Run: headless pygame with SDL's dummy video driver; simulated clock (each Clock.tick advances the game by its frame time, no real sleeping); random seed 0; keys injected as events and as key.get_pressed() state; mouse plan: one left click at the window centre at the start of phase 2, then a move to the lower-right quarter at the start of phase 3.
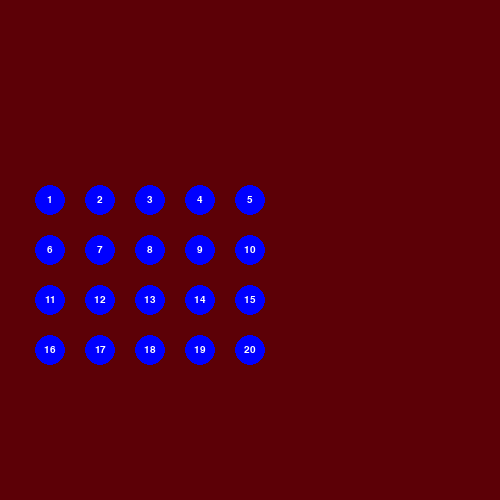
Frame 1 of 4 · flips 1–60 · no input
Frame 2 of 4 · flips 61–180 · clicked the window centre · tapped SPACE, RETURN · held RIGHT (→), D · screen unchanged from frame 1, image omitted
Frame 3 of 4 · flips 181–300 · moved the mouse to the lower-right quarter · held DOWN (↓), S · screen unchanged from frame 2, image omitted
Frame 4 of 4 · flips 301–420 · held LEFT (←), A, UP (↑), W · screen unchanged from frame 3, image omitted

The pygame program that drew these frames:

import pygame
import sys

pygame.init()
x, y = pygame.mouse.get_pos()
print(x, y)
size = width, height = (500, 500)
screen = pygame.display.set_mode(size)
pygame.display.set_caption("Tower def")
screen.fill(pygame.Color(92, 0, 6))
fontObj = []
textRectObj = []
textSurfaceObj = []
name = []
# Тут скорее всего цикл for для уменьшиния и упрощения кода
current = 0
for i in range(4):
    for j in range(5):
        circle_width1 = 0
        circle_radius1 = 0
        circle_exists1 = False
        circle_color1 = (0, 0, 255)
        clock = pygame.time.Clock()
        circle_pos1 = (50 + j * 50, 200 + i * 50)
        circle_radius1 = 15
        circle_width1 = 0
        pygame.draw.circle(screen, circle_color1, circle_pos1, circle_radius1, circle_width1)
        pygame.font.init()
        fontObj.append(pygame.font.SysFont('arial', 15))
        textSurfaceObj.append(fontObj[current].render(str(current + 1), True, (255, 255, 255)))
        textRectObj.append(textSurfaceObj[current].get_rect())
        textRectObj[current].center = (50 + j * 50, 200 + i * 50)
        screen.blit(textSurfaceObj[current], textRectObj[current])
        name.append(str(current + 1))
        current += 1
pygame.display.flip()
clock.tick(30)
running = True

while running:
    for event in pygame.event.get():
        if event.type == pygame.QUIT:
            running = False
        if event.type == pygame.MOUSEBUTTONDOWN:
            for i in range(len(textRectObj)):
                if textRectObj[i].collidepoint(event.pos):
                    print(name[i])

    pygame.display.flip()

pygame.quit()
